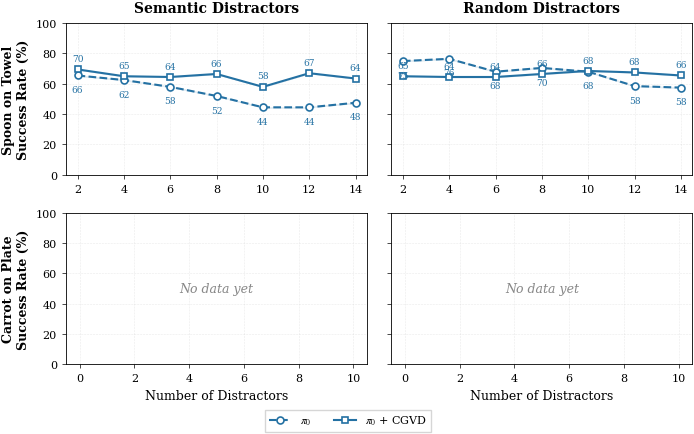

The script that saved this image:
"""Plot 2x2 distractor sweep: rows = tasks, cols = distractor type.

Usage:
    python scripts/plot_distractor_sweep.py [--output paper/figures/distractor_sweep.pdf]

Expected data directory structure:
    logs/clutter_eval/pi0/{task_short}/{category}/n{X}_e*_r*_*/summary.csv
"""

import argparse
import csv
import re
import statistics
from pathlib import Path

import matplotlib
import matplotlib.pyplot as plt
import numpy as np

# RA-L / IEEE style
matplotlib.rcParams.update({
    "font.family": "serif",
    "font.serif": ["Times New Roman", "Times", "DejaVu Serif"],
    "mathtext.fontset": "stix",
    "font.size": 9,
    "axes.titlesize": 10,
    "axes.labelsize": 9,
    "xtick.labelsize": 8,
    "ytick.labelsize": 8,
    "legend.fontsize": 8,
    "figure.dpi": 300,
    "axes.linewidth": 0.6,
    "xtick.major.width": 0.5,
    "ytick.major.width": 0.5,
    "xtick.major.size": 3,
    "ytick.major.size": 3,
    "grid.linewidth": 0.4,
    "lines.linewidth": 1.5,
    "lines.markersize": 5,
    "savefig.bbox": "tight",
    "savefig.pad_inches": 0.02,
})

BASE_DIR = Path("logs/clutter_eval/pi0")

# Colors (one color per model; dashed=baseline, solid=+CGVD)
COLOR_PI0 = "#2471a3"       # muted blue

# 2x2 grid: rows = tasks, cols = distractor type
PANELS = [
    (0, 0, "spoon",  "semantic"),
    (0, 1, "spoon",  "control"),
    (1, 0, "carrot", "semantic"),
    (1, 1, "carrot", "control"),
]

ROW_LABELS = ["Spoon on Towel", "Carrot on Plate"]
COL_LABELS = ["Semantic Distractors", "Random Distractors"]

# ---------- Hardcoded data from Results Tables.md ----------
# Format: {nd: {"baseline": [val], "cgvd": [val], "baseline_hard": [val], "cgvd_hard": [val]}}
HARDCODED = {
    ("spoon", "semantic"): {
        2:  {"baseline": [65.5], "cgvd": [69.5], "baseline_hard": [59.0], "cgvd_hard": [69.5]},
        4:  {"baseline": [62.5], "cgvd": [65.0], "baseline_hard": [50.5], "cgvd_hard": [65.0]},
        6:  {"baseline": [58.0], "cgvd": [64.5], "baseline_hard": [50.0], "cgvd_hard": [63.5]},
        8:  {"baseline": [52.0], "cgvd": [66.5], "baseline_hard": [43.5], "cgvd_hard": [66.0]},
        10: {"baseline": [44.5], "cgvd": [58.0], "baseline_hard": [40.0], "cgvd_hard": [56.5]},
        12: {"baseline": [44.5], "cgvd": [67.0], "baseline_hard": [39.0], "cgvd_hard": [66.0]},
        14: {"baseline": [47.5], "cgvd": [63.5], "baseline_hard": [42.0], "cgvd_hard": [61.5]},
    },
    ("spoon", "control"): {
        2:  {"baseline": [75.0], "cgvd": [65.0], "baseline_hard": [74.5], "cgvd_hard": [65.0]},
        4:  {"baseline": [76.5], "cgvd": [64.5], "baseline_hard": [75.5], "cgvd_hard": [63.5]},
        6:  {"baseline": [68.0], "cgvd": [64.5], "baseline_hard": [66.5], "cgvd_hard": [64.0]},
        8:  {"baseline": [70.5], "cgvd": [66.5], "baseline_hard": [68.5], "cgvd_hard": [66.0]},
        10: {"baseline": [68.0], "cgvd": [68.5], "baseline_hard": [65.0], "cgvd_hard": [67.0]},
        12: {"baseline": [58.5], "cgvd": [67.5], "baseline_hard": [55.0], "cgvd_hard": [67.5]},
        14: {"baseline": [57.5], "cgvd": [65.5], "baseline_hard": [52.5], "cgvd_hard": [63.0]},
    },
}


def load_condition(task_short: str, category: str) -> dict:
    """Load all distractor-count conditions for a (task, category) pair.

    Tries CSV files first; falls back to HARDCODED data.
    """
    cat_dir = BASE_DIR / task_short / category
    results = {}

    if cat_dir.exists():
        for run_dir in sorted(cat_dir.iterdir()):
            if not run_dir.is_dir():
                continue
            summary = run_dir / "summary.csv"
            if not summary.exists():
                continue

            m = re.match(r"n(\d+)_", run_dir.name)
            if not m:
                continue
            nd = int(m.group(1))

            with open(summary) as f:
                rows = list(csv.DictReader(f))

            if not rows:
                continue

            results[nd] = {
                "baseline": [float(r["baseline_success_rate"]) for r in rows],
                "cgvd": [float(r["cgvd_success_rate"]) for r in rows],
                "baseline_hard": [float(r["baseline_hard_success_rate"]) for r in rows],
                "cgvd_hard": [float(r["cgvd_hard_success_rate"]) for r in rows],
            }

    # Fall back to hardcoded data if no CSVs found
    if not results:
        results = HARDCODED.get((task_short, category), {})

    return results


def _stats(values):
    """Return mean and standard error."""
    n = len(values)
    m = statistics.mean(values)
    se = statistics.stdev(values) / (n ** 0.5) if n > 1 else 0
    return m, se


def plot_panel(ax, data: dict, show_xlabel: bool, show_ylabel: bool):
    """Plot one panel: baseline vs CGVD SR vs number of distractors."""
    if not data:
        ax.text(0.5, 0.5, "No data yet", transform=ax.transAxes,
                ha="center", va="center", fontsize=9, color="#888888",
                fontstyle="italic")
        ax.set_xlim(-0.5, 10.5)
        ax.set_ylim(0, 100)
        ax.set_xticks([0, 2, 4, 6, 8, 10])
        if show_xlabel:
            ax.set_xlabel("Number of Distractors")
        if show_ylabel:
            ax.set_ylabel("Success Rate (%)")
        ax.grid(True, alpha=0.25, linestyle="--")
        return

    nds = sorted(data.keys())
    x = np.array(nds)

    bl_m, bl_se = zip(*[_stats(data[n]["baseline"]) for n in nds])
    cg_m, cg_se = zip(*[_stats(data[n]["cgvd"]) for n in nds])
    bl_m, bl_se = np.array(bl_m), np.array(bl_se)
    cg_m, cg_se = np.array(cg_m), np.array(cg_se)

    # Shaded error bands (1 SE)
    ax.fill_between(x, bl_m - bl_se, bl_m + bl_se, color=COLOR_PI0, alpha=0.12)
    ax.fill_between(x, cg_m - cg_se, cg_m + cg_se, color=COLOR_PI0, alpha=0.12)

    # Lines
    ax.plot(x, bl_m, "o--", color=COLOR_PI0, markerfacecolor="white",
            markeredgewidth=1.2, zorder=3, label="$\\pi_0$")
    ax.plot(x, cg_m, "s-", color=COLOR_PI0, markerfacecolor="white",
            markeredgewidth=1.2, zorder=3, label="$\\pi_0$ + CGVD")

    # Annotate each point with its value
    for i, xi in enumerate(x):
        ax.annotate(f"{bl_m[i]:.0f}", (xi, bl_m[i]), textcoords="offset points",
                    xytext=(0, -12), ha="center", fontsize=6.5, color=COLOR_PI0)
        ax.annotate(f"{cg_m[i]:.0f}", (xi, cg_m[i]), textcoords="offset points",
                    xytext=(0, 6), ha="center", fontsize=6.5, color=COLOR_PI0)

    ax.set_xlim(x[0] - 0.5, x[-1] + 0.5)
    ax.set_ylim(0, 100)
    ax.set_xticks(x)
    ax.grid(True, alpha=0.25, linestyle="--")

    if show_xlabel:
        ax.set_xlabel("Number of Distractors")
    if show_ylabel:
        ax.set_ylabel("Success Rate (%)")


def main():
    parser = argparse.ArgumentParser()
    parser.add_argument("--output", "-o", default="paper/figures/distractor_sweep.pdf")
    args = parser.parse_args()

    # IEEE single-column width ~3.5in, double ~7.16in
    fig, axes = plt.subplots(2, 2, figsize=(7.16, 4.5), sharex=False, sharey=True)

    for (r, c, task_short, category) in PANELS:
        data = load_condition(task_short, category)
        plot_panel(axes[r, c], data,
                   show_xlabel=(r == 1),
                   show_ylabel=(c == 0))

    # Column titles
    for c, label in enumerate(COL_LABELS):
        axes[0, c].set_title(label, fontweight="bold", pad=8)

    # Row labels as combined ylabel on left column
    for r, label in enumerate(ROW_LABELS):
        axes[r, 0].set_ylabel(f"{label}\nSuccess Rate (%)", fontsize=9, fontweight="bold",
                               linespacing=1.2)

    fig.tight_layout(rect=[0, 0.05, 1, 1])
    fig.subplots_adjust(hspace=0.25, wspace=0.08)

    # Single shared legend at bottom
    handles, labels = axes[0, 0].get_legend_handles_labels()
    if handles:
        fig.legend(handles, labels, loc="lower center", ncol=2,
                   frameon=True, fancybox=False, edgecolor="#cccccc",
                   bbox_to_anchor=(0.5, 0.0))

    out_path = Path(args.output)
    out_path.parent.mkdir(parents=True, exist_ok=True)
    fig.savefig(out_path, bbox_inches="tight")
    print(f"Saved to {out_path}")

    if out_path.suffix == ".pdf":
        png_path = out_path.with_suffix(".png")
        fig.savefig(png_path, bbox_inches="tight", dpi=300)
        print(f"Saved to {png_path}")


if __name__ == "__main__":
    main()
